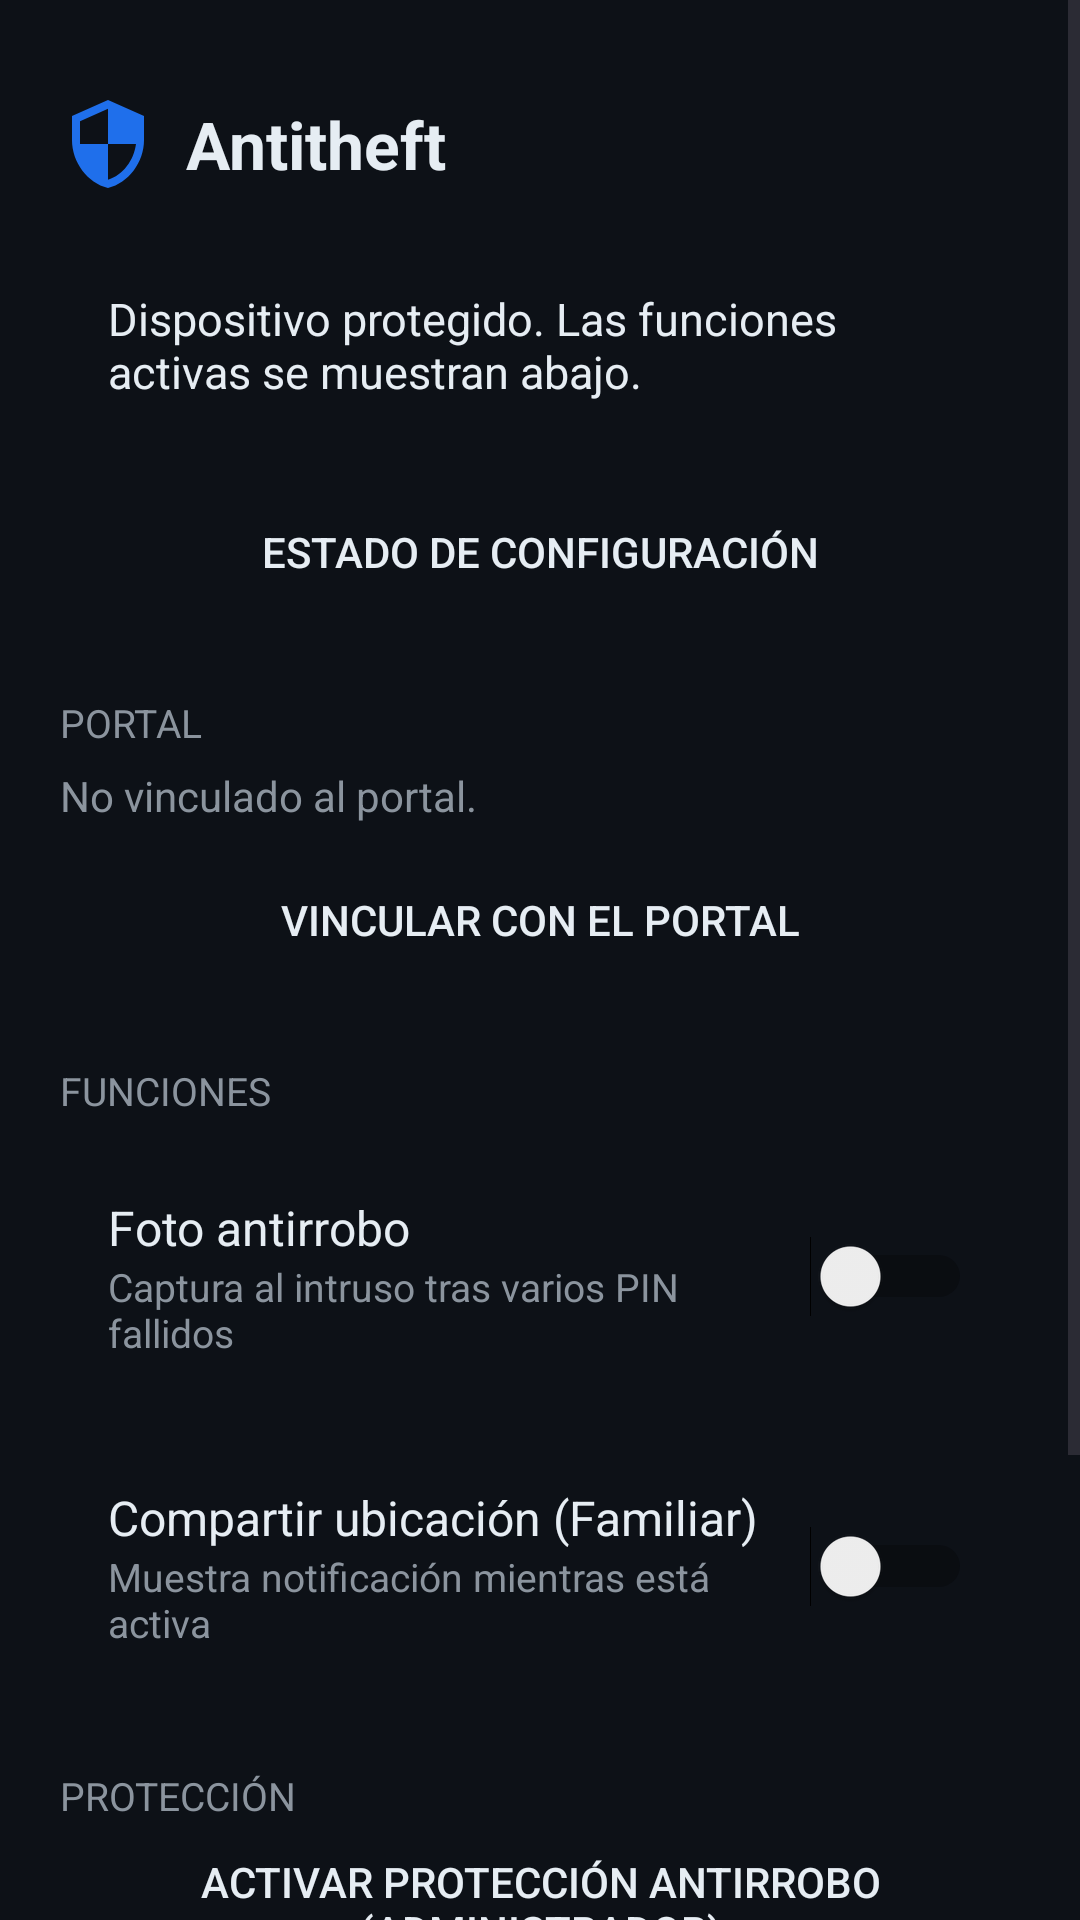

Reconstruct the res/layout file that produces this screen, plus the resources it refers to.
<!-- AndroidManifest.xml: application theme Theme.Centinela -->
<!-- res/layout/activity_main.xml -->
<?xml version="1.0" encoding="utf-8"?>
<ScrollView xmlns:android="http://schemas.android.com/apk/res/android"
    xmlns:app="http://schemas.android.com/apk/res-auto"
    android:layout_width="match_parent"
    android:layout_height="match_parent"
    android:background="@color/bg"
    android:fillViewport="true">

    <LinearLayout
        android:layout_width="match_parent"
        android:layout_height="wrap_content"
        android:orientation="vertical"
        android:padding="20dp">

        
        <LinearLayout
            android:layout_width="match_parent"
            android:layout_height="wrap_content"
            android:orientation="horizontal"
            android:gravity="center_vertical"
            android:layout_marginTop="12dp">

            <ImageView
                android:layout_width="32dp"
                android:layout_height="32dp"
                android:src="@drawable/ic_shield"
                app:tint="@color/primary" />

            <TextView
                android:layout_width="wrap_content"
                android:layout_height="wrap_content"
                android:layout_marginStart="10dp"
                android:text="@string/app_name"
                android:textColor="@color/text"
                android:textSize="22sp"
                android:textStyle="bold" />
        </LinearLayout>

        
        <TextView
            android:id="@+id/statusText"
            android:layout_width="match_parent"
            android:layout_height="wrap_content"
            android:layout_marginTop="16dp"
            android:padding="16dp"
            android:background="@drawable/bg_card"
            android:text="@string/status_protected"
            android:textColor="@color/text"
            android:textSize="15sp" />

        <Button
            android:id="@+id/btnSetup"
            android:layout_width="match_parent"
            android:layout_height="48dp"
            android:layout_marginTop="10dp"
            android:text="Estado de configuración"
            android:textColor="@color/text"
            android:background="@drawable/bg_card" />

        <Button
            android:id="@+id/btnAllowUninstall"
            android:layout_width="match_parent"
            android:layout_height="48dp"
            android:layout_marginTop="10dp"
            android:visibility="gone"
            android:text="Quitar protección / desinstalar"
            android:textColor="@color/danger"
            android:background="@drawable/bg_card" />

        
        <TextView style="@style/SectionLabel" android:text="@string/section_portal" />

        <TextView
            android:id="@+id/accountStatus"
            android:layout_width="match_parent"
            android:layout_height="wrap_content"
            android:layout_marginTop="6dp"
            android:text="@string/account_not_linked"
            android:textColor="@color/muted"
            android:textSize="14sp" />

        <Button
            android:id="@+id/btnLink"
            android:layout_width="match_parent"
            android:layout_height="48dp"
            android:layout_marginTop="8dp"
            android:text="@string/btn_link"
            android:textColor="@color/text"
            android:background="@drawable/bg_card" />

        
        <TextView style="@style/SectionLabel" android:text="@string/section_features" />

        <LinearLayout style="@style/CardRow">
            <LinearLayout style="@style/RowText">
                <TextView style="@style/RowTitle" android:text="@string/feature_antitheft_photo" />
                <TextView style="@style/RowSubtitle" android:text="@string/feature_antitheft_photo_sub" />
            </LinearLayout>
            <Switch android:id="@+id/switchPhoto"
                android:layout_width="wrap_content" android:layout_height="wrap_content" />
        </LinearLayout>

        <LinearLayout style="@style/CardRow">
            <LinearLayout style="@style/RowText">
                <TextView style="@style/RowTitle" android:text="@string/feature_family" />
                <TextView style="@style/RowSubtitle" android:text="@string/feature_family_sub" />
            </LinearLayout>
            <Switch android:id="@+id/switchTracking"
                android:layout_width="wrap_content" android:layout_height="wrap_content" />
        </LinearLayout>

        
        <TextView style="@style/SectionLabel" android:text="@string/section_protection" />

        <Button
            android:id="@+id/btnDeviceAdmin"
            android:layout_width="match_parent"
            android:layout_height="48dp"
            android:layout_marginTop="4dp"
            android:text="@string/enable_device_admin"
            android:textColor="@color/text"
            android:background="@drawable/bg_card" />

        
        <Button
            android:id="@+id/btnSos"
            android:layout_width="match_parent"
            android:layout_height="72dp"
            android:layout_marginTop="28dp"
            android:text="@string/sos_button"
            android:textColor="@color/white"
            android:textSize="20sp"
            android:textStyle="bold"
            android:background="@drawable/bg_button_danger" />

        <TextView
            android:layout_width="match_parent"
            android:layout_height="wrap_content"
            android:layout_marginTop="8dp"
            android:layout_marginBottom="24dp"
            android:text="@string/sos_hint"
            android:textColor="@color/muted"
            android:textSize="13sp"
            android:gravity="center" />
    </LinearLayout>
</ScrollView>
<!-- resources referenced by this layout -->
<resources>
  <color name="bg">#0D1117</color>
  <color name="danger">#DA3633</color>
  <color name="muted">#8B949E</color>
  <color name="primary">#1F6FEB</color>
  <color name="text">#E6EDF3</color>
  <color name="white">#FFFFFFFF</color>
  <!-- drawable ic_shield (drawable) -->
  <vector xmlns:android="http://schemas.android.com/apk/res/android"
      android:width="24dp" android:height="24dp"
      android:viewportWidth="24" android:viewportHeight="24">
      <path android:fillColor="#FFFFFF"
          android:pathData="M12,1L3,5v6c0,5.55 3.84,10.74 9,12 5.16,-1.26 9,-6.45 9,-12V5L12,1zM12,11.99h7c-0.53,4.12 -3.28,7.79 -7,8.94V12H5V6.3l7,-3.11z"/>
  </vector>
  <string name="account_not_linked">No vinculado al portal.</string>
  <string name="app_name">Antitheft</string>
  <string name="btn_link">Vincular con el portal</string>
  <string name="enable_device_admin">Activar protección antirrobo (administrador)</string>
  <string name="feature_antitheft_photo">Foto antirrobo</string>
  <string name="feature_antitheft_photo_sub">Captura al intruso tras varios PIN fallidos</string>
  <string name="feature_family">Compartir ubicación (Familiar)</string>
  <string name="feature_family_sub">Muestra notificación mientras está activa</string>
  <string name="section_features">Funciones</string>
  <string name="section_portal">Portal</string>
  <string name="section_protection">Protección</string>
  <string name="sos_button">SOS</string>
  <string name="sos_hint">Comparte tu ubicación en vivo y avisa a tus contactos de confianza.</string>
  <string name="status_protected">Dispositivo protegido. Las funciones activas se muestran abajo.</string>
  <style name="CardRow">
          <item name="android:layout_width">match_parent</item>
          <item name="android:layout_height">wrap_content</item>
          <item name="android:orientation">horizontal</item>
          <item name="android:gravity">center_vertical</item>
          <item name="android:padding">16dp</item>
          <item name="android:layout_marginTop">10dp</item>
          <item name="android:background">@drawable/bg_card</item>
      </style>
  <style name="RowSubtitle">
          <item name="android:layout_width">wrap_content</item>
          <item name="android:layout_height">wrap_content</item>
          <item name="android:textColor">@color/muted</item>
          <item name="android:textSize">13sp</item>
      </style>
  <style name="RowText">
          <item name="android:layout_width">0dp</item>
          <item name="android:layout_height">wrap_content</item>
          <item name="android:layout_weight">1</item>
          <item name="android:orientation">vertical</item>
      </style>
  <style name="RowTitle">
          <item name="android:layout_width">wrap_content</item>
          <item name="android:layout_height">wrap_content</item>
          <item name="android:textColor">@color/text</item>
          <item name="android:textSize">16sp</item>
      </style>
  <style name="SectionLabel">
          <item name="android:layout_width">match_parent</item>
          <item name="android:layout_height">wrap_content</item>
          <item name="android:layout_marginTop">24dp</item>
          <item name="android:textColor">@color/muted</item>
          <item name="android:textSize">13sp</item>
          <item name="android:textAllCaps">true</item>
      </style>
  <style name="Theme.Centinela" parent="Theme.Material3.DayNight.NoActionBar">
          <item name="colorPrimary">@color/primary</item>
      </style>
</resources>
